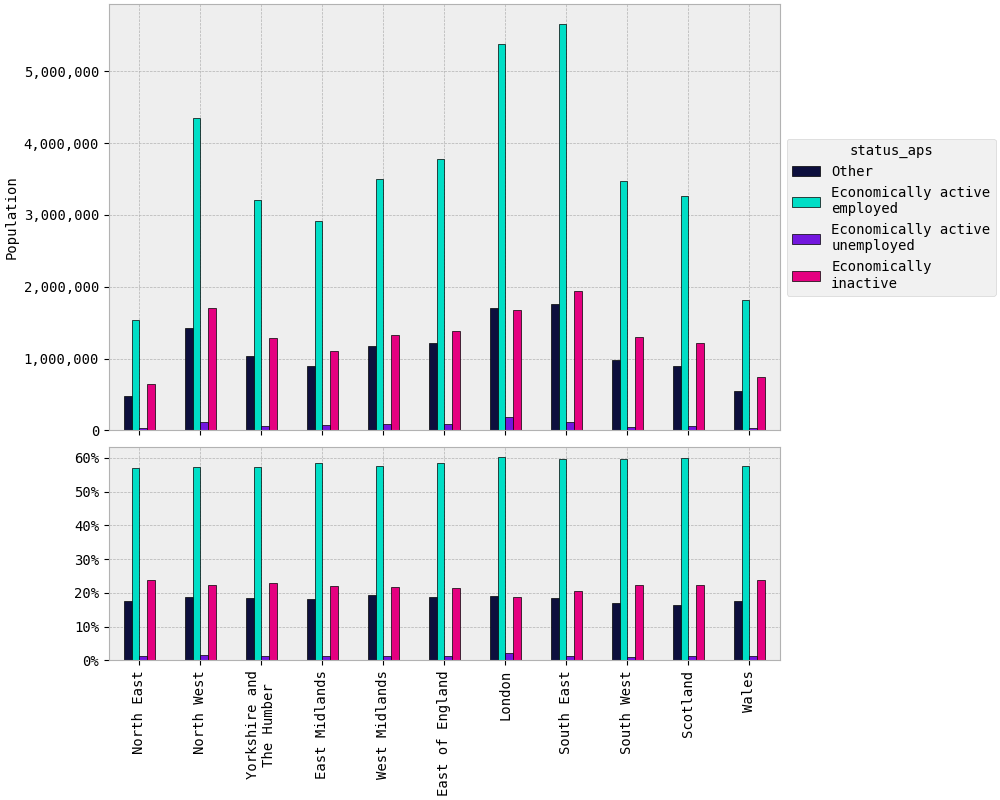

Values plotted in this chart, from the file beside it:
rgn2021+scotlandrgn_id, Other, Economically active employed, Economically active unemployed, Economically inactive
North East, 476992, 1544735, 39829, 649825
North West, 1421905, 4354239, 119052, 1704931
Yorkshire and The Humber, 1037567, 3208394, 66492, 1281672
East Midlands, 902893, 2914660, 71193, 1102519
West Midlands, 1175991, 3499030, 85210, 1325456
East of England, 1215878, 3779225, 89089, 1384473
London, 1707742, 5374868, 188754, 1673945
South East, 1764485, 5652482, 119969, 1945571
South West, 980161, 3470991, 53464, 1306642
Scotland, 891187, 3260989, 66724, 1221155
Wales, 555034, 1822523, 37529, 749318
TOTAL, 12129835, 38882134, 937306, 14345506
